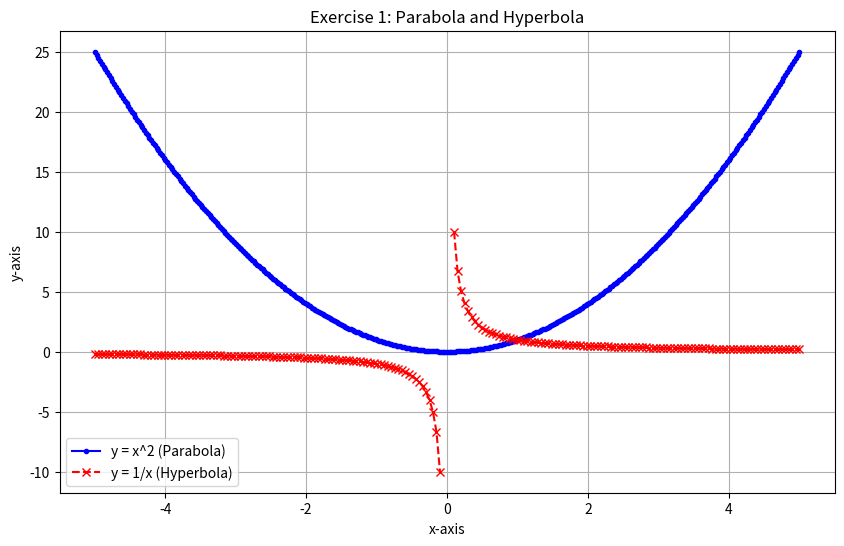
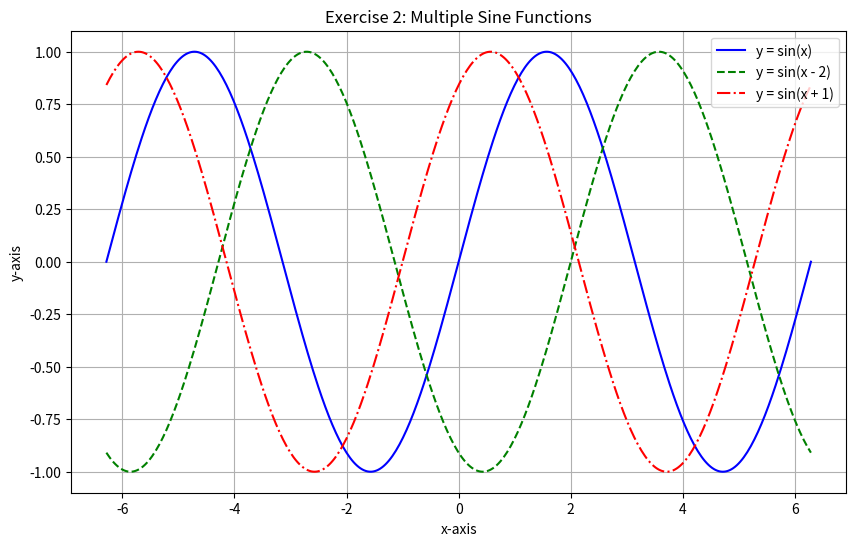
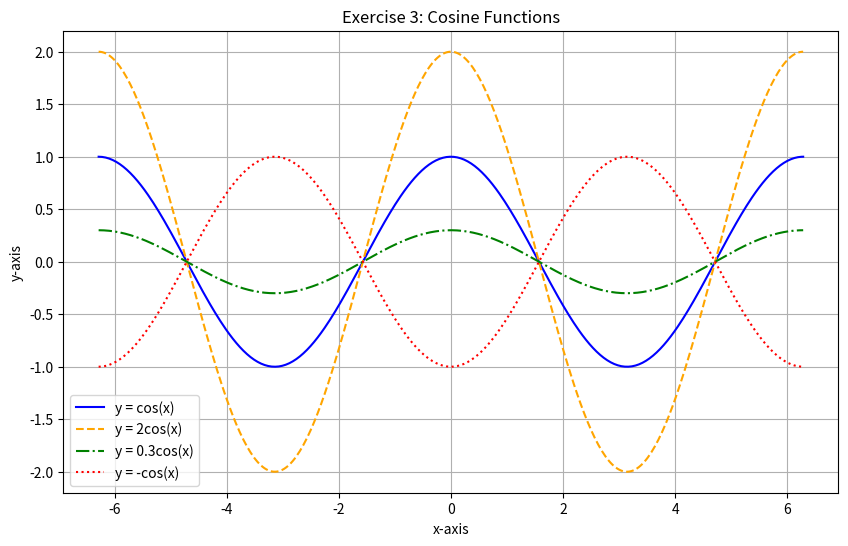
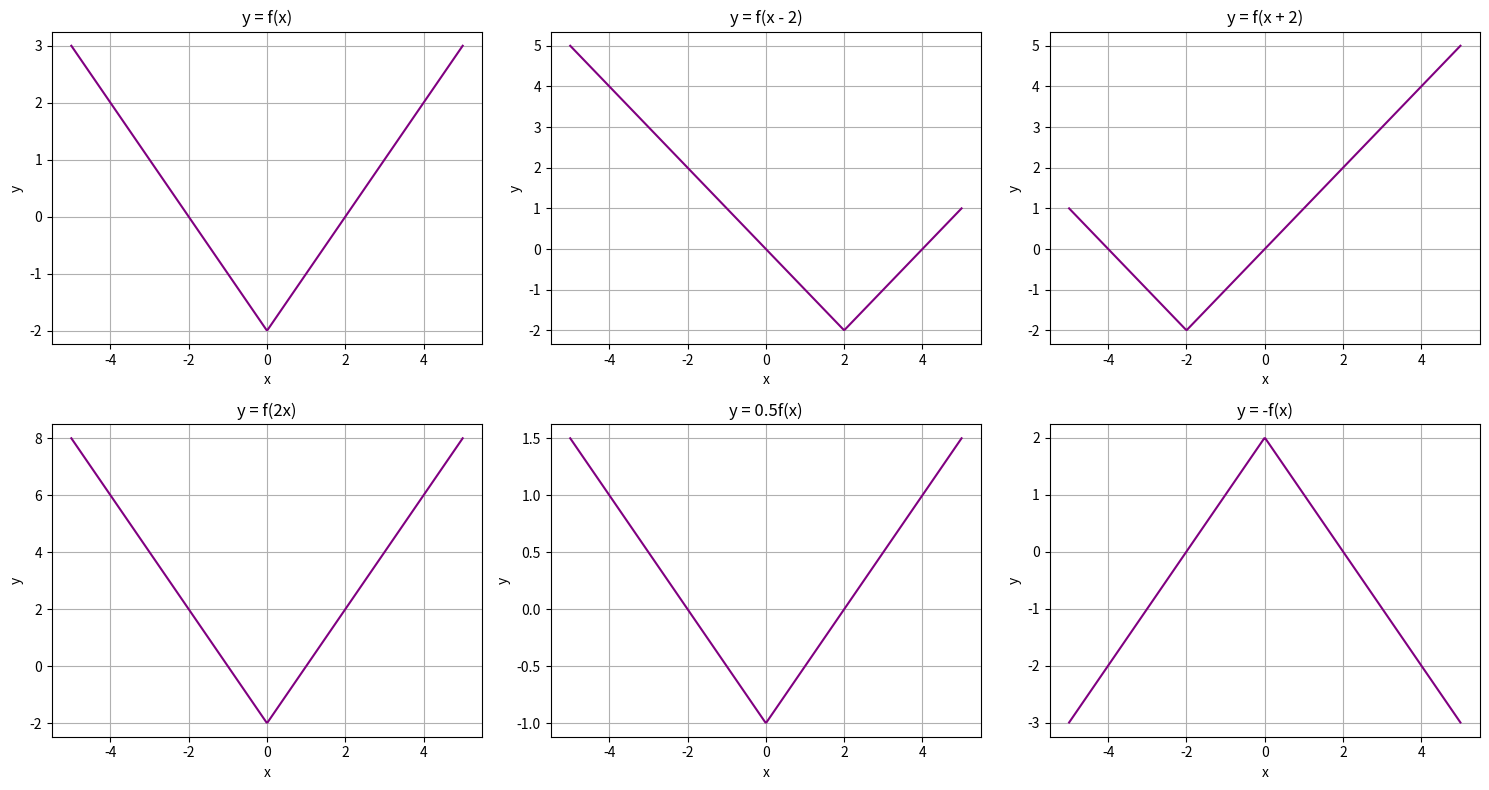
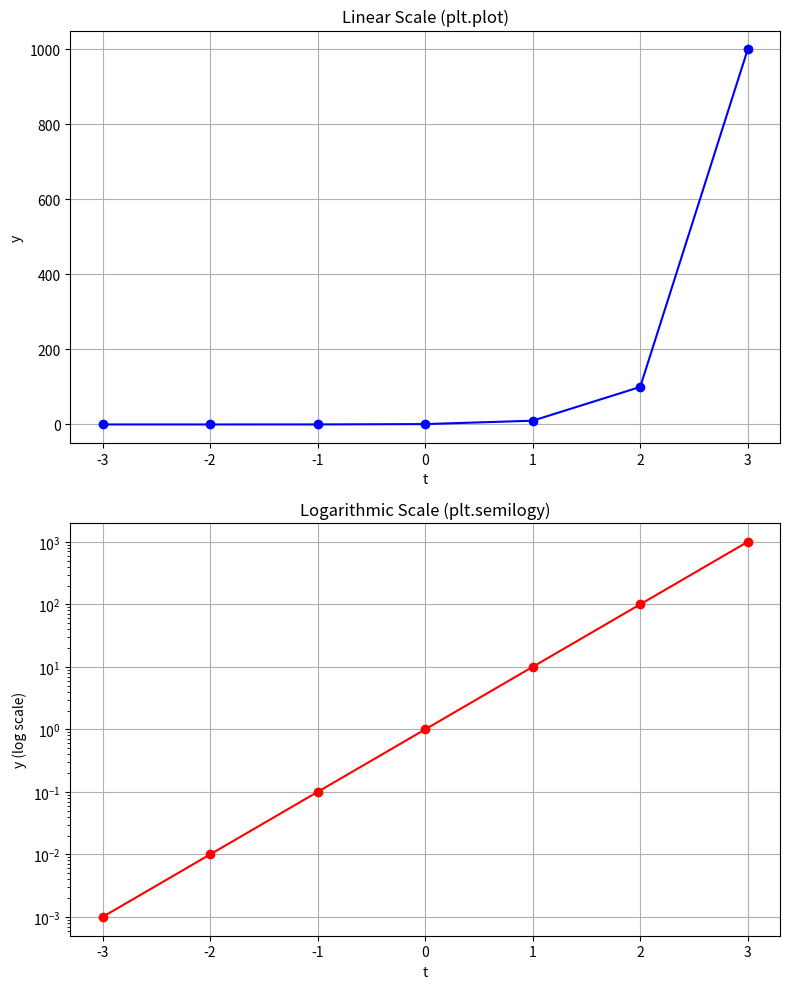
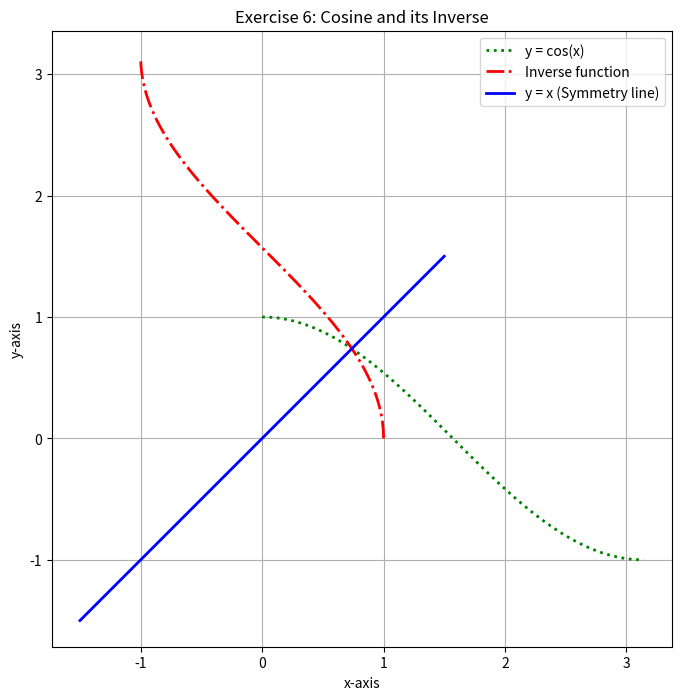
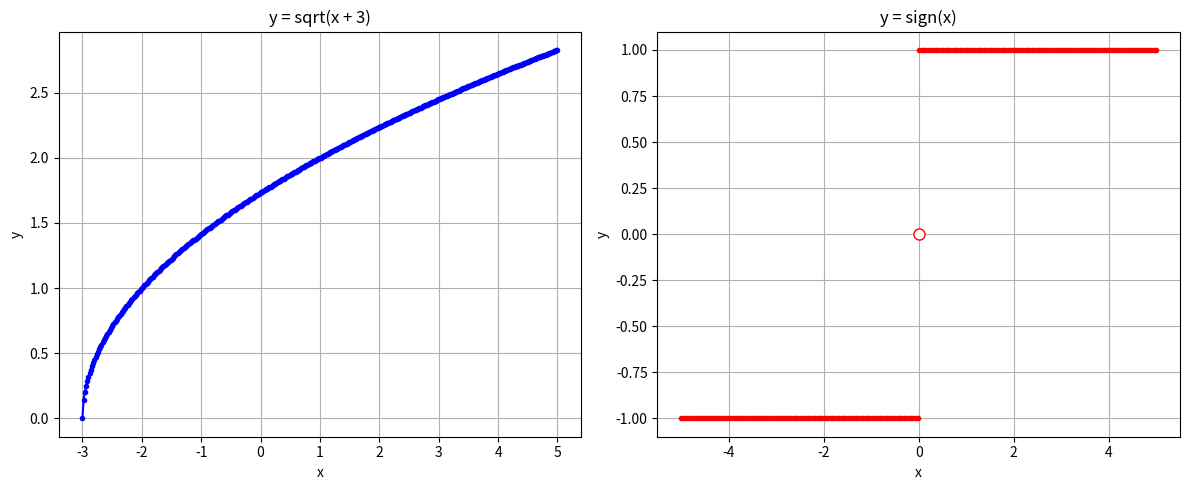
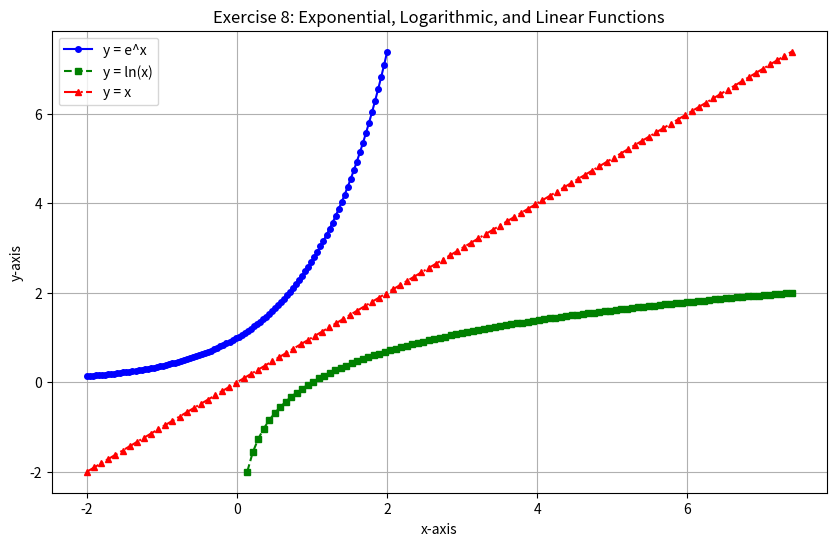
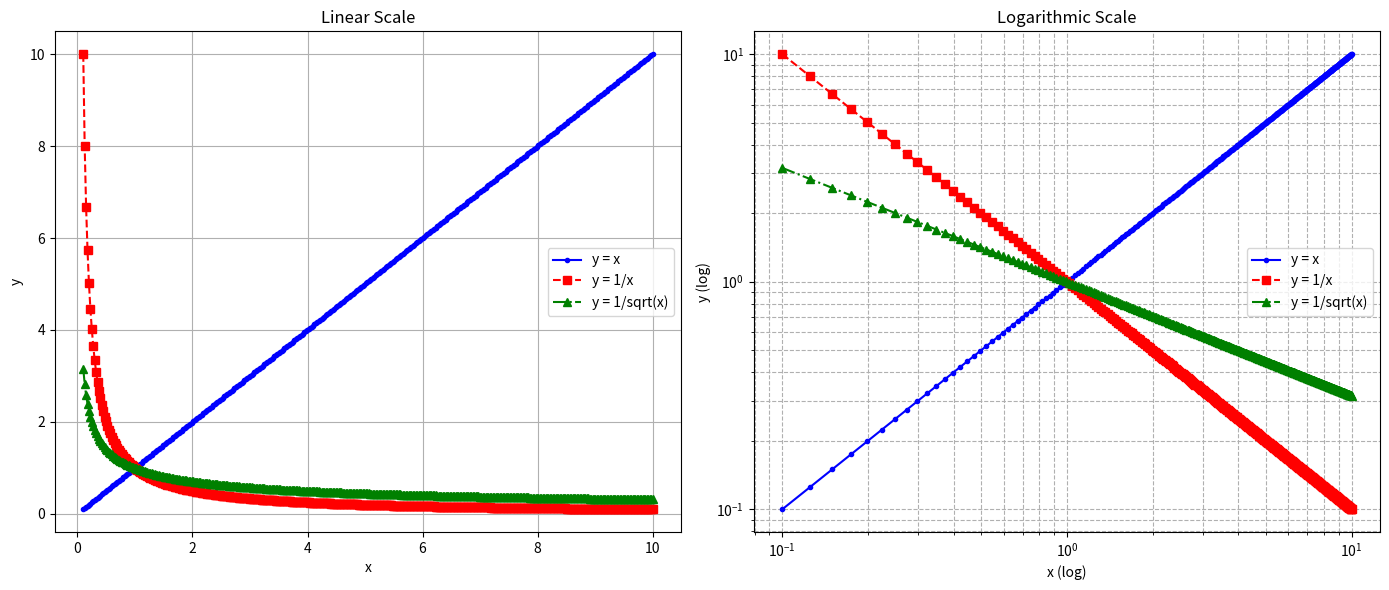
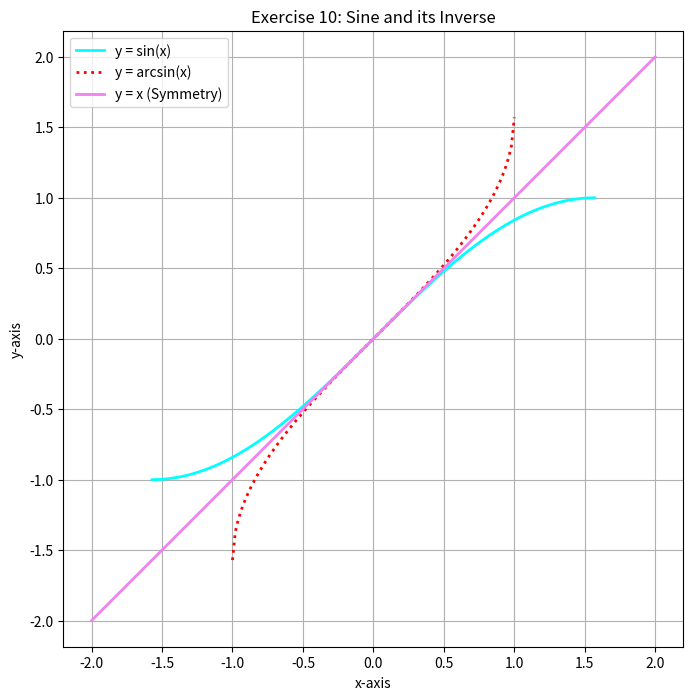

Write Python code to recreate these figures, in order.
import numpy as np
import matplotlib.pyplot as plt

# =============================================================================
# Exercise 1: Plot a parabola and a hyperbola
# =============================================================================
plt.figure(figsize=(10, 6))

# Parabola
x_parabola = np.linspace(-5, 5, 400)
y_parabola = x_parabola**2
plt.plot(x_parabola, y_parabola, color='blue', linestyle='-', marker='.', label='y = x^2 (Parabola)')

# Hyperbola: must be plotted on two intervals to exclude the pole (x=0)
x_hyp_left = np.linspace(-5, -0.1, 100)
y_hyp_left = 1 / x_hyp_left
x_hyp_right = np.linspace(0.1, 5, 100)
y_hyp_right = 1 / x_hyp_right

plt.plot(x_hyp_left, y_hyp_left, color='red', linestyle='--', marker='x', label='y = 1/x (Hyperbola)')
plt.plot(x_hyp_right, y_hyp_right, color='red', linestyle='--', marker='x')

plt.title('Exercise 1: Parabola and Hyperbola')
plt.xlabel('x-axis')
plt.ylabel('y-axis')
plt.grid(True)
plt.legend()
plt.show()

# =============================================================================
# Exercise 2: Plot several graphs in one coordinate system
# =============================================================================
plt.figure(figsize=(10, 6))
x = np.linspace(-2 * np.pi, 2 * np.pi, 400)

# Plotting functions with labels
plt.plot(x, np.sin(x), color='blue', linestyle='-', marker='', label='y = sin(x)')
plt.plot(x, np.sin(x - 2), color='green', linestyle='--', marker='', label='y = sin(x - 2)')
plt.plot(x, np.sin(x + 1), color='red', linestyle='-.', marker='', label='y = sin(x + 1)')

plt.title('Exercise 2: Multiple Sine Functions')
plt.xlabel('x-axis')
plt.ylabel('y-axis')
plt.grid(True)
plt.legend() # Uses the labels defined in plt.plot()
plt.show()

# =============================================================================
# Exercise 3: Using plt.legend
# =============================================================================
plt.figure(figsize=(10, 6))
x = np.linspace(-2 * np.pi, 2 * np.pi, 400)

plt.plot(x, np.cos(x), color='blue', linestyle='-', label='y = cos(x)')
plt.plot(x, 2 * np.cos(x), color='orange', linestyle='--', label='y = 2cos(x)')
plt.plot(x, 0.3 * np.cos(x), color='green', linestyle='-.', label='y = 0.3cos(x)')
plt.plot(x, -np.cos(x), color='red', linestyle=':', label='y = -cos(x)')

plt.title('Exercise 3: Cosine Functions')
plt.xlabel('x-axis')
plt.ylabel('y-axis')
plt.grid(True)
plt.legend()
plt.show()

# =============================================================================
# Exercise 4: Transformations of graphs of functions
# =============================================================================
# Create a 2x3 grid of subplots
fig, axes = plt.subplots(2, 3, figsize=(15, 8))
x = np.linspace(-5, 5, 400)
f = lambda x: np.abs(x) - 2  # Base function f(x) = |x| - 2

# List of transformations and titles
transforms = [
    (f(x), 'y = f(x)'),
    (f(x - 2), 'y = f(x - 2)'),
    (f(x + 2), 'y = f(x + 2)'),
    (f(2 * x), 'y = f(2x)'),
    (0.5 * f(x), 'y = 0.5f(x)'),
    (-f(x), 'y = -f(x)')
]

# Iterate through the axes and plot each transformation
for ax, (y_vals, title) in zip(axes.flat, transforms):
    ax.plot(x, y_vals, color='purple')
    ax.set_title(title)
    ax.grid(True)
    ax.set_xlabel('x')
    ax.set_ylabel('y')

plt.tight_layout()
plt.show()

# =============================================================================
# Exercise 5: Plotting a function using a logarithmic scale
# =============================================================================
# Set t = -3, -2, ..., 3 and y = 10^t
t = np.arange(-3, 4)
y = 10.0**t

fig, (ax1, ax2) = plt.subplots(2, 1, figsize=(8, 10))

# Linear scale plot
ax1.plot(t, y, 'o-', color='blue')
ax1.set_title('Linear Scale (plt.plot)')
ax1.set_xlabel('t')
ax1.set_ylabel('y')
ax1.grid(True)

# Logarithmic scale plot
ax2.semilogy(t, y, 'o-', color='red')
ax2.set_title('Logarithmic Scale (plt.semilogy)')
ax2.set_xlabel('t')
ax2.set_ylabel('y (log scale)')
ax2.grid(True)

plt.tight_layout()
plt.show()

# =============================================================================
# Exercise 6: Inverse function and symmetry
# =============================================================================
plt.figure(figsize=(8, 8))
x = np.linspace(0, np.pi, 100)
y = np.cos(x)

# For the inverse function on [0, pi], y values go from -1 to 1.
# We plot x_inv = y (values from -1 to 1) and y_inv = x (values from 0 to pi).
x_inv = y
y_inv = x

plt.plot(x, y, 'g:', label='y = cos(x)', linewidth=2)
plt.plot(x_inv, y_inv, 'r-.', label='Inverse function', linewidth=2)
plt.plot([-1.5, 1.5], [-1.5, 1.5], 'b-', label='y = x (Symmetry line)', linewidth=2)

plt.title('Exercise 6: Cosine and its Inverse')
plt.xlabel('x-axis')
plt.ylabel('y-axis')
plt.grid(True)
plt.axis('equal')  # Set equal scale
plt.legend()
plt.show()

# =============================================================================
# Exercise 7: Plotting functions with specific domains
# =============================================================================
fig, (ax1, ax2) = plt.subplots(1, 2, figsize=(12, 5))

# a) y = sqrt(x + 3)
x1 = np.linspace(-3, 5, 400) # Domain x >= -3
y1 = np.sqrt(x1 + 3)
ax1.plot(x1, y1, color='blue', linestyle='-', marker='.')
ax1.set_title('y = sqrt(x + 3)')
ax1.set_xlabel('x')
ax1.set_ylabel('y')
ax1.grid(True)

# b) y = sign(x)
# To avoid connecting the discontinuity at x=0, we plot two separate segments
x2_neg = np.linspace(-5, -0.01, 100)
x2_pos = np.linspace(0.01, 5, 100)
ax2.plot(x2_neg, np.sign(x2_neg), color='red', linestyle='-', marker='.')
ax2.plot(x2_pos, np.sign(x2_pos), color='red', linestyle='-', marker='.')
# Mark the discontinuity at x=0 with a specific marker (e.g., white circle with red edge)
ax2.plot(0, 0, 'o', markerfacecolor='white', markeredgecolor='red', markersize=8)
ax2.set_title('y = sign(x)')
ax2.set_xlabel('x')
ax2.set_ylabel('y')
ax2.grid(True)

plt.tight_layout()
plt.show()

# =============================================================================
# Exercise 8: Plotting exponential, logarithmic, and linear functions
# =============================================================================
plt.figure(figsize=(10, 6))

# y = e^x on [-2, 2]
x1 = np.linspace(-2, 2, 100)
y1 = np.exp(x1)
plt.plot(x1, y1, color='blue', linestyle='-', marker='o', markersize=4, label='y = e^x')

# y = ln(x) on [e^-2, e^2]
x2 = np.linspace(np.exp(-2), np.exp(2), 100)
y2 = np.log(x2)
plt.plot(x2, y2, color='green', linestyle='--', marker='s', markersize=4, label='y = ln(x)')

# y = x on [-2, e^2]
x3 = np.linspace(-2, np.exp(2), 100)
y3 = x3
plt.plot(x3, y3, color='red', linestyle='-.', marker='^', markersize=4, label='y = x')

plt.title('Exercise 8: Exponential, Logarithmic, and Linear Functions')
plt.xlabel('x-axis')
plt.ylabel('y-axis')
plt.grid(True)
plt.legend()
plt.show()

# =============================================================================
# Exercise 9: Subplots with Linear and Logarithmic scales
# =============================================================================
# Create 2 plotting areas (subplots)
fig, (ax1, ax2) = plt.subplots(1, 2, figsize=(14, 6))

# Define x values (0.1 <= x <= 10) to avoid nonpositive values for log scale
x = np.linspace(0.1, 10, 400)

# Functions
y1 = x
y2 = 1 / x
y3 = 1 / np.sqrt(x)

# Plot on the first area (Linear scale)
ax1.plot(x, y1, color='blue', linestyle='-', marker='.', label='y = x')
ax1.plot(x, y2, color='red', linestyle='--', marker='s', label='y = 1/x')
ax1.plot(x, y3, color='green', linestyle='-.', marker='^', label='y = 1/sqrt(x)')
ax1.set_title('Linear Scale')
ax1.set_xlabel('x')
ax1.set_ylabel('y')
ax1.grid(True)
ax1.legend()

# Plot on the second area (Logarithmic scale)
# Using loglog to set both axes to logarithmic scale
ax2.loglog(x, y1, color='blue', linestyle='-', marker='.', label='y = x')
ax2.loglog(x, y2, color='red', linestyle='--', marker='s', label='y = 1/x')
ax2.loglog(x, y3, color='green', linestyle='-.', marker='^', label='y = 1/sqrt(x)')
ax2.set_title('Logarithmic Scale')
ax2.set_xlabel('x (log)')
ax2.set_ylabel('y (log)')
ax2.grid(True, which="both", ls="--")
ax2.legend()

plt.tight_layout()
plt.show()

# =============================================================================
# Exercise 10: Inverse Trigonometric Function and Symmetry
# =============================================================================
plt.figure(figsize=(8, 8))

# Original function: y = sin(x) on [-pi/2, pi/2]
x = np.linspace(-np.pi/2, np.pi/2, 100)
y = np.sin(x)

# Inverse function: y = arcsin(x)
# The domain of arcsin(x) is [-1, 1], and the range is [-pi/2, pi/2]
x_inv = np.linspace(-1, 1, 100)
y_inv = np.arcsin(x_inv)

# Plot the original function (solid cyan line)
plt.plot(x, y, color='cyan', linestyle='-', linewidth=2, label='y = sin(x)')

# Plot the inverse function (red dotted line)
plt.plot(x_inv, y_inv, color='red', linestyle=':', linewidth=2, label='y = arcsin(x)')

# Plot the symmetry line y = x (solid violet line)
plt.plot([-2, 2], [-2, 2], color='violet', linestyle='-', linewidth=2, label='y = x (Symmetry)')

plt.title('Exercise 10: Sine and its Inverse')
plt.xlabel('x-axis')
plt.ylabel('y-axis')
plt.grid(True)
plt.axis('equal') # Equal scale helps visualize the symmetry
plt.legend()
plt.show()
